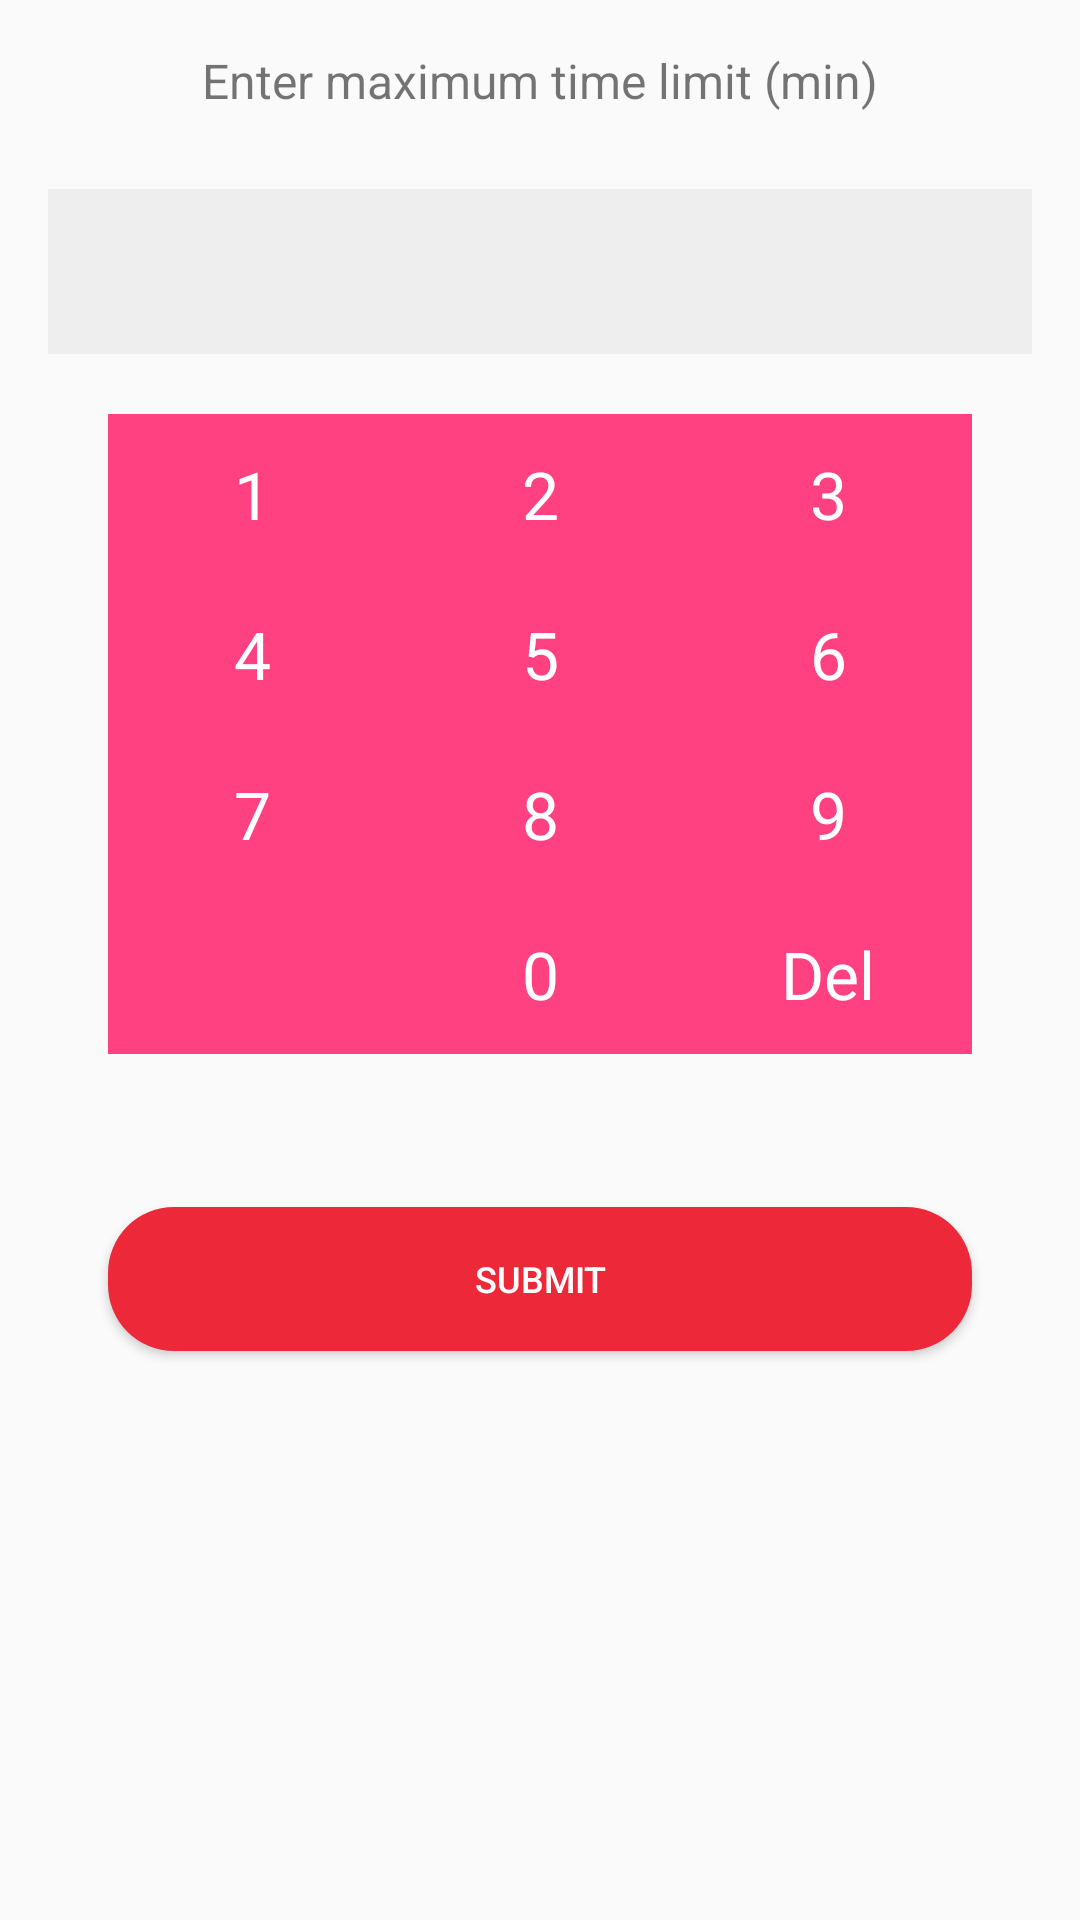

Android layout source for this screen:
<!-- AndroidManifest.xml: application theme AppTheme -->
<!-- res/layout/activity_postpaid_credit.xml -->
<?xml version="1.0" encoding="utf-8"?>
<RelativeLayout xmlns:android="http://schemas.android.com/apk/res/android"
    xmlns:app="http://schemas.android.com/apk/res-auto"
    xmlns:tools="http://schemas.android.com/tools"
    android:layout_width="match_parent"
    android:layout_height="match_parent"
    android:padding="16dp"
    tools:context=".PostpaidCredit">

    <EditText
        android:id="@+id/password_field"
        android:layout_width="match_parent"
        android:gravity="center"
        android:layout_height="55dp"
        android:enabled="false"
        android:ems="10"
        android:padding="8dp"
        android:textColor="#000000"
        android:background="#eeeeee"
        android:inputType="number"
        android:layout_alignParentTop="true"
        android:layout_alignParentLeft="true"
        android:layout_alignParentStart="true"
        android:layout_marginTop="47dp" />

    <TableLayout
        android:layout_width="match_parent"
        android:layout_height="wrap_content"
        android:layout_below="@+id/password_field"
        android:layout_margin="20dp"
        android:background="@color/colorAccent"
        android:divider="@drawable/keyboard_divider"
        android:orientation="vertical"
        android:id="@+id/keyboard"
        android:showDividers="beginning|middle|end"
        >

        <TableRow style="@style/keyboard_row">
            <TextView
                android:id="@+id/t9_key_1"
                style="@style/keyboard_number_button"
                android:text="@string/number_one"

                android:textColor="#ffffff"
                />
            <TextView
                android:id="@+id/t9_key_2"
                style="@style/keyboard_number_button"
                android:text="@string/number_two"

                android:textColor="#ffffff"
                />
            <TextView
                android:id="@+id/t9_key_3"
                style="@style/keyboard_number_button"
                android:text="@string/number_three"

                android:textColor="#ffffff"
                />
        </TableRow>
        <TableRow style="@style/keyboard_row">


            <TextView
                android:id="@+id/t9_key_4"
                android:textColor="#ffffff"
                style="@style/keyboard_number_button"
                android:text="@string/number_four"
                />
            <TextView
                android:id="@+id/t9_key_5"
                android:textColor="#ffffff"
                style="@style/keyboard_number_button"
                android:text="@string/number_five"
                />
            <TextView
                android:id="@+id/t9_key_6"
                android:textColor="#ffffff"
                style="@style/keyboard_number_button"
                android:text="@string/number_six"
                />
        </TableRow>

        <TableRow style="@style/keyboard_row">
            <TextView
                android:id="@+id/t9_key_7"
                android:textColor="#ffffff"
                style="@style/keyboard_number_button"
                android:text="@string/number_seven"
                />
            <TextView
                android:id="@+id/t9_key_8"
                android:textColor="#ffffff"
                style="@style/keyboard_number_button"
                android:text="@string/number_eight"
                />
            <TextView
                android:id="@+id/t9_key_9"
                android:textColor="#ffffff"
                style="@style/keyboard_number_button"
                android:text="@string/number_nine"
                />
        </TableRow>
        <TableRow style="@style/keyboard_row">

            <TextView
                android:id="@+id/t9_key_clear"
                android:textColor="#ffffff"
                style="@style/keyboard_number_button"
                />
            <TextView
                android:id="@+id/t9_key_0"
                android:textColor="#ffffff"
                style="@style/keyboard_number_button"
                android:text="@string/number_zero"
                />
            <TextView
                android:id="@+id/t9_key_backspace"
                android:textColor="#ffffff"
                style="@style/keyboard_number_button"
                android:text="@string/btn_backspace"
                />


        </TableRow>













    </TableLayout>

    <Button
        android:id="@+id/credit_submit_button"
        android:layout_width="wrap_content"
        android:layout_height="wrap_content"
        android:background="@drawable/button_bg"
        android:layout_below="@+id/keyboard"
        android:layout_marginTop="31dp"
        android:text="submit"
        android:textSize="12dp"
        android:textColor="#ffffff"
        android:layout_alignLeft="@+id/keyboard"
        android:layout_alignStart="@+id/keyboard"
        android:layout_alignRight="@+id/keyboard"
        android:layout_alignEnd="@+id/keyboard" />

    <TextView
        android:id="@+id/textView4"
        android:textSize="16dp"
        android:layout_width="wrap_content"
        android:layout_height="wrap_content"
        android:layout_alignParentTop="true"
        android:layout_centerHorizontal="true"
        android:text="Enter maximum time limit (min)" />

</RelativeLayout>
<!-- resources referenced by this layout -->
<resources>
  <color name="colorAccent">#FF4081</color>
  <!-- drawable button_bg (drawable) -->
  <?xml version="1.0" encoding="utf-8"?>
  <selector xmlns:android="http://schemas.android.com/apk/res/android" android:exitFadeDuration="@android:integer/config_shortAnimTime">
      <item android:state_pressed="true">
          <shape>
              <corners
                  android:radius="22dp"
                  />
              <padding
                  android:left="0dp"
                  android:right="0dp"
                  android:top="0dp"
                  android:bottom="0dp"
                  />
              <size
                  android:height="44dp"
                  android:width="250dp"
                  />
              <solid
                  android:color="#7c0a02"/>
  
          </shape>
  
      </item>
      <item android:state_pressed="false">
          <shape>
              <corners
                  android:radius="22dp"
                  />
              <padding
                  android:left="0dp"
                  android:right="0dp"
                  android:top="0dp"
                  android:bottom="0dp"
                  />
              <size
                  android:height="30dp"
                  android:width="250dp"
                  />
              <solid
                  android:color="#ed2939"/>
          </shape>
  
      </item>
  
  </selector>
  <string name="btn_backspace">Del</string>
  <string name="number_eight">8</string>
  <string name="number_five">5</string>
  <string name="number_four">4</string>
  <string name="number_nine">9</string>
  <string name="number_one">1</string>
  <string name="number_seven">7</string>
  <string name="number_six">6</string>
  <string name="number_three">3</string>
  <string name="number_two">2</string>
  <string name="number_zero">0</string>
  <style name="keyboard_number_button" parent="keyboard_button">
          <item name="android:tag">number_button</item>
      </style>
  <style name="keyboard_row">
          <item name="android:layout_width">match_parent</item>
          <item name="android:layout_height">wrap_content</item>
          <item name="android:divider">@drawable/keyboard_divider</item>
          <item name="android:gravity">center</item>
          <item name="android:showDividers">beginning|middle|end</item>
  
  
      </style>
  <style name="AppTheme" parent="Theme.AppCompat.DayNight.NoActionBar">
          
          <item name="colorPrimary">@color/colorPrimary</item>
          <item name="colorPrimaryDark">?attr/colorError</item>
          <item name="colorAccent">@color/colorAccent</item>
      </style>
  <style name="keyboard_button">
          <item name="android:layout_width">0dp</item>
          <item name="android:layout_height">match_parent</item>
          <item name="android:layout_weight">1</item>
          <item name="android:paddingTop">12dp</item>
          <item name="android:paddingBottom">12dp</item>
          <item name="android:clickable">true</item>
          <item name="android:gravity">center</item>
          <item name="android:scaleType">center</item>
          <item name="android:background">@drawable/keyboard_button_bg</item>
  
          <item name="android:textAppearance">?android:textAppearanceLarge</item>
  
  
      </style>
  <color name="colorPrimary">#f44336</color>
  <!-- drawable keyboard_button_bg (drawable) -->
  <?xml version="1.0" encoding="utf-8"?>
  <selector xmlns:android="http://schemas.android.com/apk/res/android" android:exitFadeDuration="@android:integer/config_shortAnimTime">
      <item android:state_pressed="true">
          <shape>
              <solid android:color="#dddddd"/>
  
          </shape>
  
      </item>
      <item android:state_pressed="false">
          <shape>
              <solid android:color="@android:color/transparent"/>
          </shape>
  
      </item>
  </selector>
</resources>
